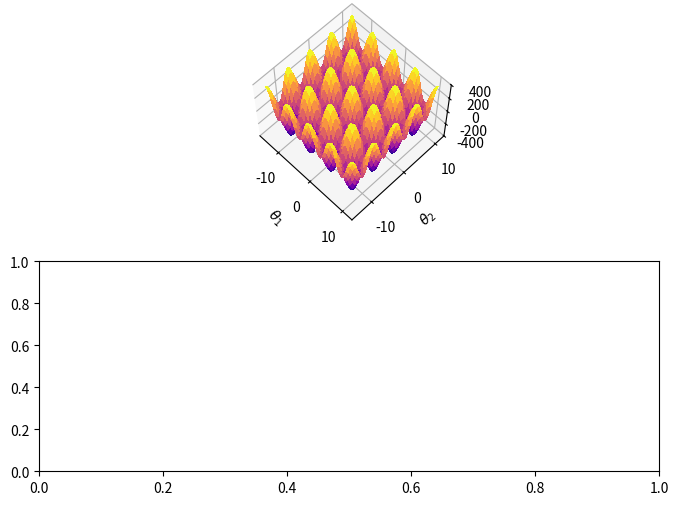

The matplotlib source for this figure: (Note: this script raises an exception after producing the figure.)
#!/usr/bin/env python3
import time
import numpy as np
from tqdm import tqdm
import matplotlib
matplotlib.use('Agg')
import matplotlib.pyplot as plt
import matplotlib.animation as animation
from mpl_toolkits.mplot3d import Axes3D
from scipy.stats import multivariate_normal

ALPHA = 1.0e+2
GAMMA = 1.0e-1
N = 200
center_angle = np.pi/2

x1 = np.linspace(-4*np.pi, 4*np.pi, N)
x2 = np.linspace(-4*np.pi, 4*np.pi, N)
x1 -= np.pi/2
x2 -= np.pi/2
X1, X2 = np.meshgrid(x1, x2)
phi = np.arange(0, 4*np.pi, np.pi/10)
Bext_y = np.cos(phi)

fig = plt.figure(figsize=(8,6))
ax1 = fig.add_subplot(2, 1, 1, projection='3d')
ax2 = fig.add_subplot(2, 1, 2)

def ext_potential(theta1, theta2, ext_x, ext_y):
    ext_field = np.array([ext_x, ext_y])
    moment_1 = np.array([np.cos(theta1), np.sin(theta1)]).T
    moment_2 = np.array([np.cos(theta2), np.sin(theta2)]).T
    potential = -2 * ALPHA * moment_1.dot(ext_field)
    potential += -2 * ALPHA * moment_2.dot(ext_field)
    return potential

def init():
    ax1.set_zlim(-400, 400)
    ax1.set_xlabel("$\\theta_1$")
    ax1.set_ylabel("$\\theta_2$")
    ax1.view_init(elev=60, azim=-45)
    Y = ext_potential(X1, X2, 0, Bext_y[0])
    surf = ax1.plot_surface(X1, X2, Y, cmap='plasma', linewidth=0, rstride=5, cstride=5, antialiased=False)
    ax1.plot([0], [0], [400], marker='o', color='red')
    #fig.colorbar(surf)

start = time.time()
def update(i):
    if (i+1)%5 == 0:
        elapsed_time = time.time() - start
        timebyiter = elapsed_time / i
        remaining_time = (Bext_y.size - i) * timebyiter
        print("{}/{} remaining time : {}m {}s".format(i+1, Bext_y.size, int(remaining_time/60), int(remaining_time%60)))
    if i != 0:
        ax1.cla()
        ax2.cla()

    ax1.set_zlim(-400, 400)
    ax1.set_xlabel("$\\theta_1$")
    ax1.set_ylabel("$\\theta_2$")
    ax1.view_init(elev=60, azim=-45)
    Y = ext_potential(X1, X2, 0, Bext_y[i])
    surf = ax1.plot_surface(X1, X2, Y, cmap='plasma', linewidth=0, rstride=5, cstride=5, antialiased=False, zorder=1)
    ax1.plot([0], [0], [400], marker='o', color='red', zorder=2)

ani = animation.FuncAnimation(fig, update, init_func=init, interval=100, frames=Bext_y.size)
ani.save('rough2.mp4', writer='ffmpeg')
